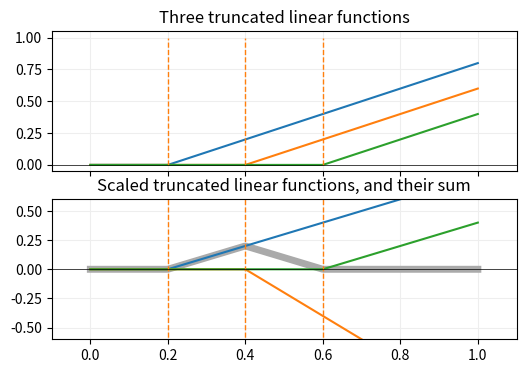

Here is the Python script that generated this plot:
import numpy as np
import matplotlib.pyplot as plt


# Compute the truncated linear functions
m = 200
u = np.linspace(0, 1, m)
knt = np.array([0.2, 0.4, 0.6])
n = knt.shape[0]
U = np.outer(u, np.repeat(1, n))
K = np.outer(np.repeat(1, m), knt)
P = (U - K) * (U > K)


# Partial sums
f0 = P[:, 0]
f1 = P[:, 1]
f2 = P[:, 2]


# Build the graph
fig = plt.figure(figsize=(6, 4), dpi=300)
axs = fig.subplots(2, 1, sharex=True)

axs[0].plot(u, P)
axs[0].vlines(
    knt, ymin=0, ymax=1, color="tab:orange", linestyle="dashed", linewidth=1
)
axs[0].hlines(0, xmin=-0.2, xmax=1.2, color="#000000", linewidth=0.5)
axs[0].grid(linestyle="-", color="#EEEEEE", zorder=0)
axs[0].set_title("Three truncated linear functions")
axs[0].set_xlim((-0.1, 1.1))

axs[1].plot(u, f0 - 2 * f1 + f2, color="#AAAAAA", linewidth=5)
axs[1].plot(u, f0)
axs[1].plot(u, -2 * f1)
axs[1].plot(u, f2)
axs[1].vlines(
    knt, ymin=-1, ymax=1, color="tab:orange", linestyle="dashed", linewidth=1
)
axs[1].hlines(0, xmin=-0.2, xmax=1.2, color="#000000", linewidth=0.5)
axs[1].grid(linestyle="-", color="#EEEEEE", zorder=0)
axs[1].set_title("Scaled truncated linear functions, and their sum")
axs[1].set_xlim((-0.1, 1.1))
axs[1].set_ylim((-0.6, 0.6))

plt.show()